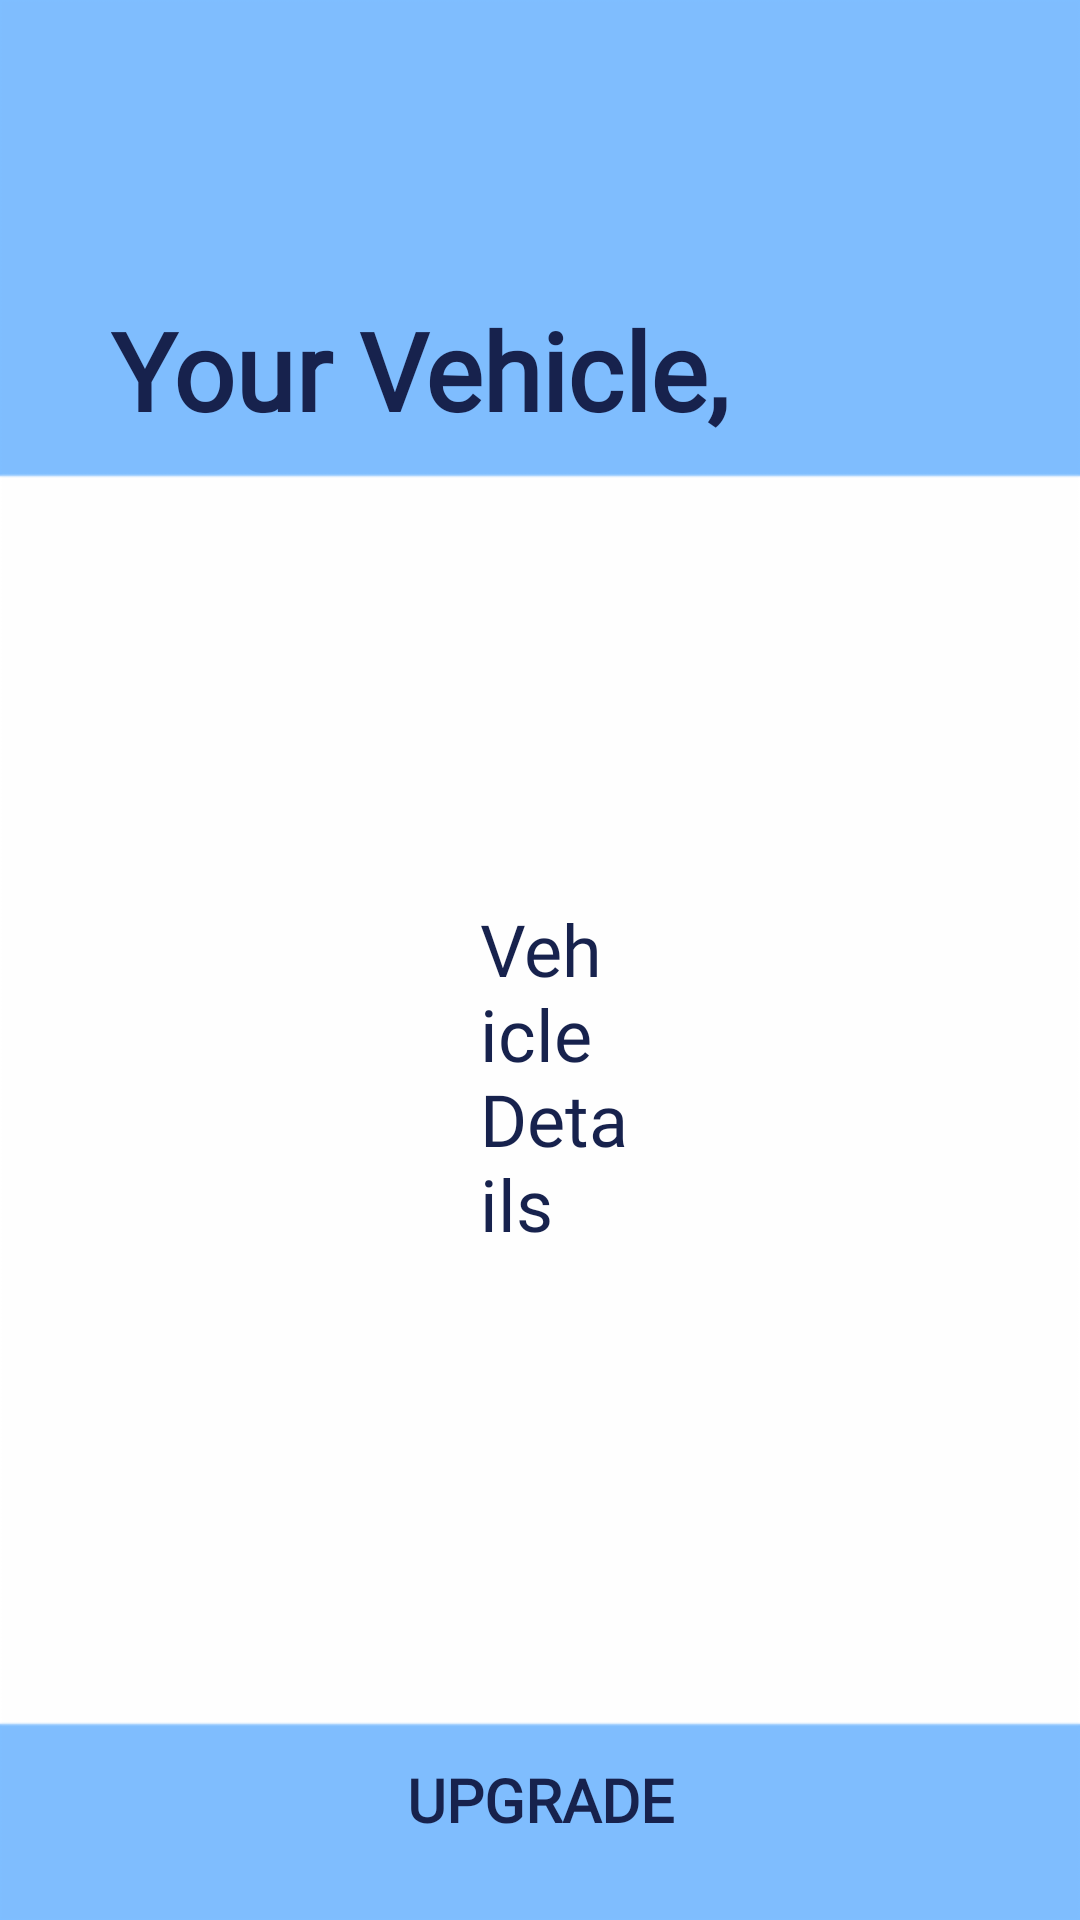

Write the Android layout XML for this screen, with the resource values it uses.
<!-- AndroidManifest.xml: application theme Theme.FleetProTry1 -->
<!-- res/layout/activity_vehicle.xml -->
<?xml version="1.0" encoding="utf-8"?>
<androidx.constraintlayout.widget.ConstraintLayout xmlns:android="http://schemas.android.com/apk/res/android"
    xmlns:app="http://schemas.android.com/apk/res-auto"
    xmlns:tools="http://schemas.android.com/tools"
    android:layout_width="match_parent"
    android:layout_height="match_parent"
    tools:context=".Pickups"
    android:background="@drawable/home_bg"
    android:orientation="vertical">

    <TextView
        android:id="@+id/yourvehi"
        android:layout_width="match_parent"
        android:layout_height="wrap_content"
        android:layout_marginTop="99dp"
        android:layout_marginStart="37dp"
        android:fontFamily="@font/poppins_light"
        android:text="@string/your_vehicle"
        android:textColor="@color/DarkBlue"
        android:textSize="36sp"
        android:textStyle="bold"
        app:layout_constraintStart_toStartOf="parent"
        app:layout_constraintTop_toTopOf="parent" />

    <TextView
        android:id="@+id/vehidtls"
        android:layout_width="match_parent"
        android:layout_height="wrap_content"
        android:layout_marginStart="160dp"
        android:layout_marginEnd="150dp"
        android:layout_marginTop="300dp"
        android:fontFamily="@font/poppins_light"
        android:text="@string/vehicle_details"
        android:textColor="@color/DarkBlue"
        android:textSize="24sp"
        app:layout_constraintStart_toStartOf="parent"
        app:layout_constraintTop_toTopOf="parent" />

    <ImageView
        android:id="@+id/homerect"
        android:layout_width="100dp"
        android:layout_height="50dp"
        android:layout_marginStart="24dp"
        android:layout_marginTop="670dp"
        android:src="@drawable/map_rect"
        app:layout_constraintStart_toStartOf="parent"
        app:layout_constraintTop_toTopOf="parent" />

    <ImageView
        android:id="@+id/home"
        android:layout_width="43.83dp"
        android:layout_height="40dp"
        android:layout_marginStart="52dp"
        android:layout_marginTop="675dp"
        android:src="@drawable/home"
        app:layout_constraintStart_toStartOf="parent"
        app:layout_constraintTop_toTopOf="parent" />

    <ImageView
        android:id="@+id/maprect"
        android:layout_width="100dp"
        android:layout_height="50dp"
        android:layout_marginStart="287dp"
        android:layout_marginTop="670dp"
        android:layout_marginEnd="24dp"
        android:src="@drawable/map_rect"
        app:layout_constraintEnd_toEndOf="parent"
        app:layout_constraintStart_toStartOf="parent"
        app:layout_constraintTop_toTopOf="parent" />

    <ImageView
        android:id="@+id/map"
        android:layout_width="43.83dp"
        android:layout_height="40dp"
        android:layout_marginStart="314dp"
        android:layout_marginTop="675dp"
        android:src="@drawable/map"
        app:layout_constraintStart_toStartOf="parent"
        app:layout_constraintTop_toTopOf="parent" />

    <Button
        android:id="@+id/upgrade"
        android:layout_width="150dp"
        android:layout_height="50dp"
        android:layout_gravity="center"
        android:layout_marginTop="575dp"
        android:background="@drawable/custom_button"
        android:fontFamily="@font/montserrat"
        android:text="@string/upgrade"
        android:textColor="@color/DarkBlue"
        android:textSize="20sp"
        android:textStyle="bold"
        app:backgroundTint="@color/background"
        app:layout_constraintEnd_toEndOf="parent"
        app:layout_constraintStart_toStartOf="parent"
        app:layout_constraintTop_toTopOf="parent"
        app:rippleColor="@color/background" />


</androidx.constraintlayout.widget.ConstraintLayout>
<!-- resources referenced by this layout -->
<resources>
  <color name="DarkBlue">#17224D</color>
  <color name="background">#7FBEFF</color>
  <!-- drawable home: png bitmap (drawable-hdpi, 5434 bytes) -->
  <!-- drawable home_bg: png bitmap (drawable-hdpi, 1861 bytes) -->
  <!-- drawable map: png bitmap (drawable-hdpi, 2516 bytes) -->
  <!-- drawable map_rect: png bitmap (drawable-hdpi, 941 bytes) -->
  <string name="upgrade">Upgrade</string>
  <string name="vehicle_details">Vehicle Details</string>
  <string name="your_vehicle">Your Vehicle,</string>
  <style name="Theme.FleetProTry1" parent="Theme.MaterialComponents.DayNight.NoActionBar">
          
          <item name="colorPrimary">@color/purple_500</item>
          <item name="colorPrimaryVariant">@color/purple_700</item>
          <item name="colorOnPrimary">@color/white</item>
          
          <item name="colorSecondary">@color/teal_200</item>
          <item name="colorSecondaryVariant">@color/teal_700</item>
          <item name="colorOnSecondary">@color/black</item>
          
          <item name="android:statusBarColor" tools:targetApi="l">?attr/colorPrimaryVariant</item>
      </style>
  <color name="purple_500">#FF6200EE</color>
  <color name="purple_700">#FF3700B3</color>
  <color name="white">#FFFFFFFF</color>
  <color name="teal_200">#FF03DAC5</color>
  <color name="teal_700">#FF018786</color>
  <color name="black">#FF000000</color>
</resources>
